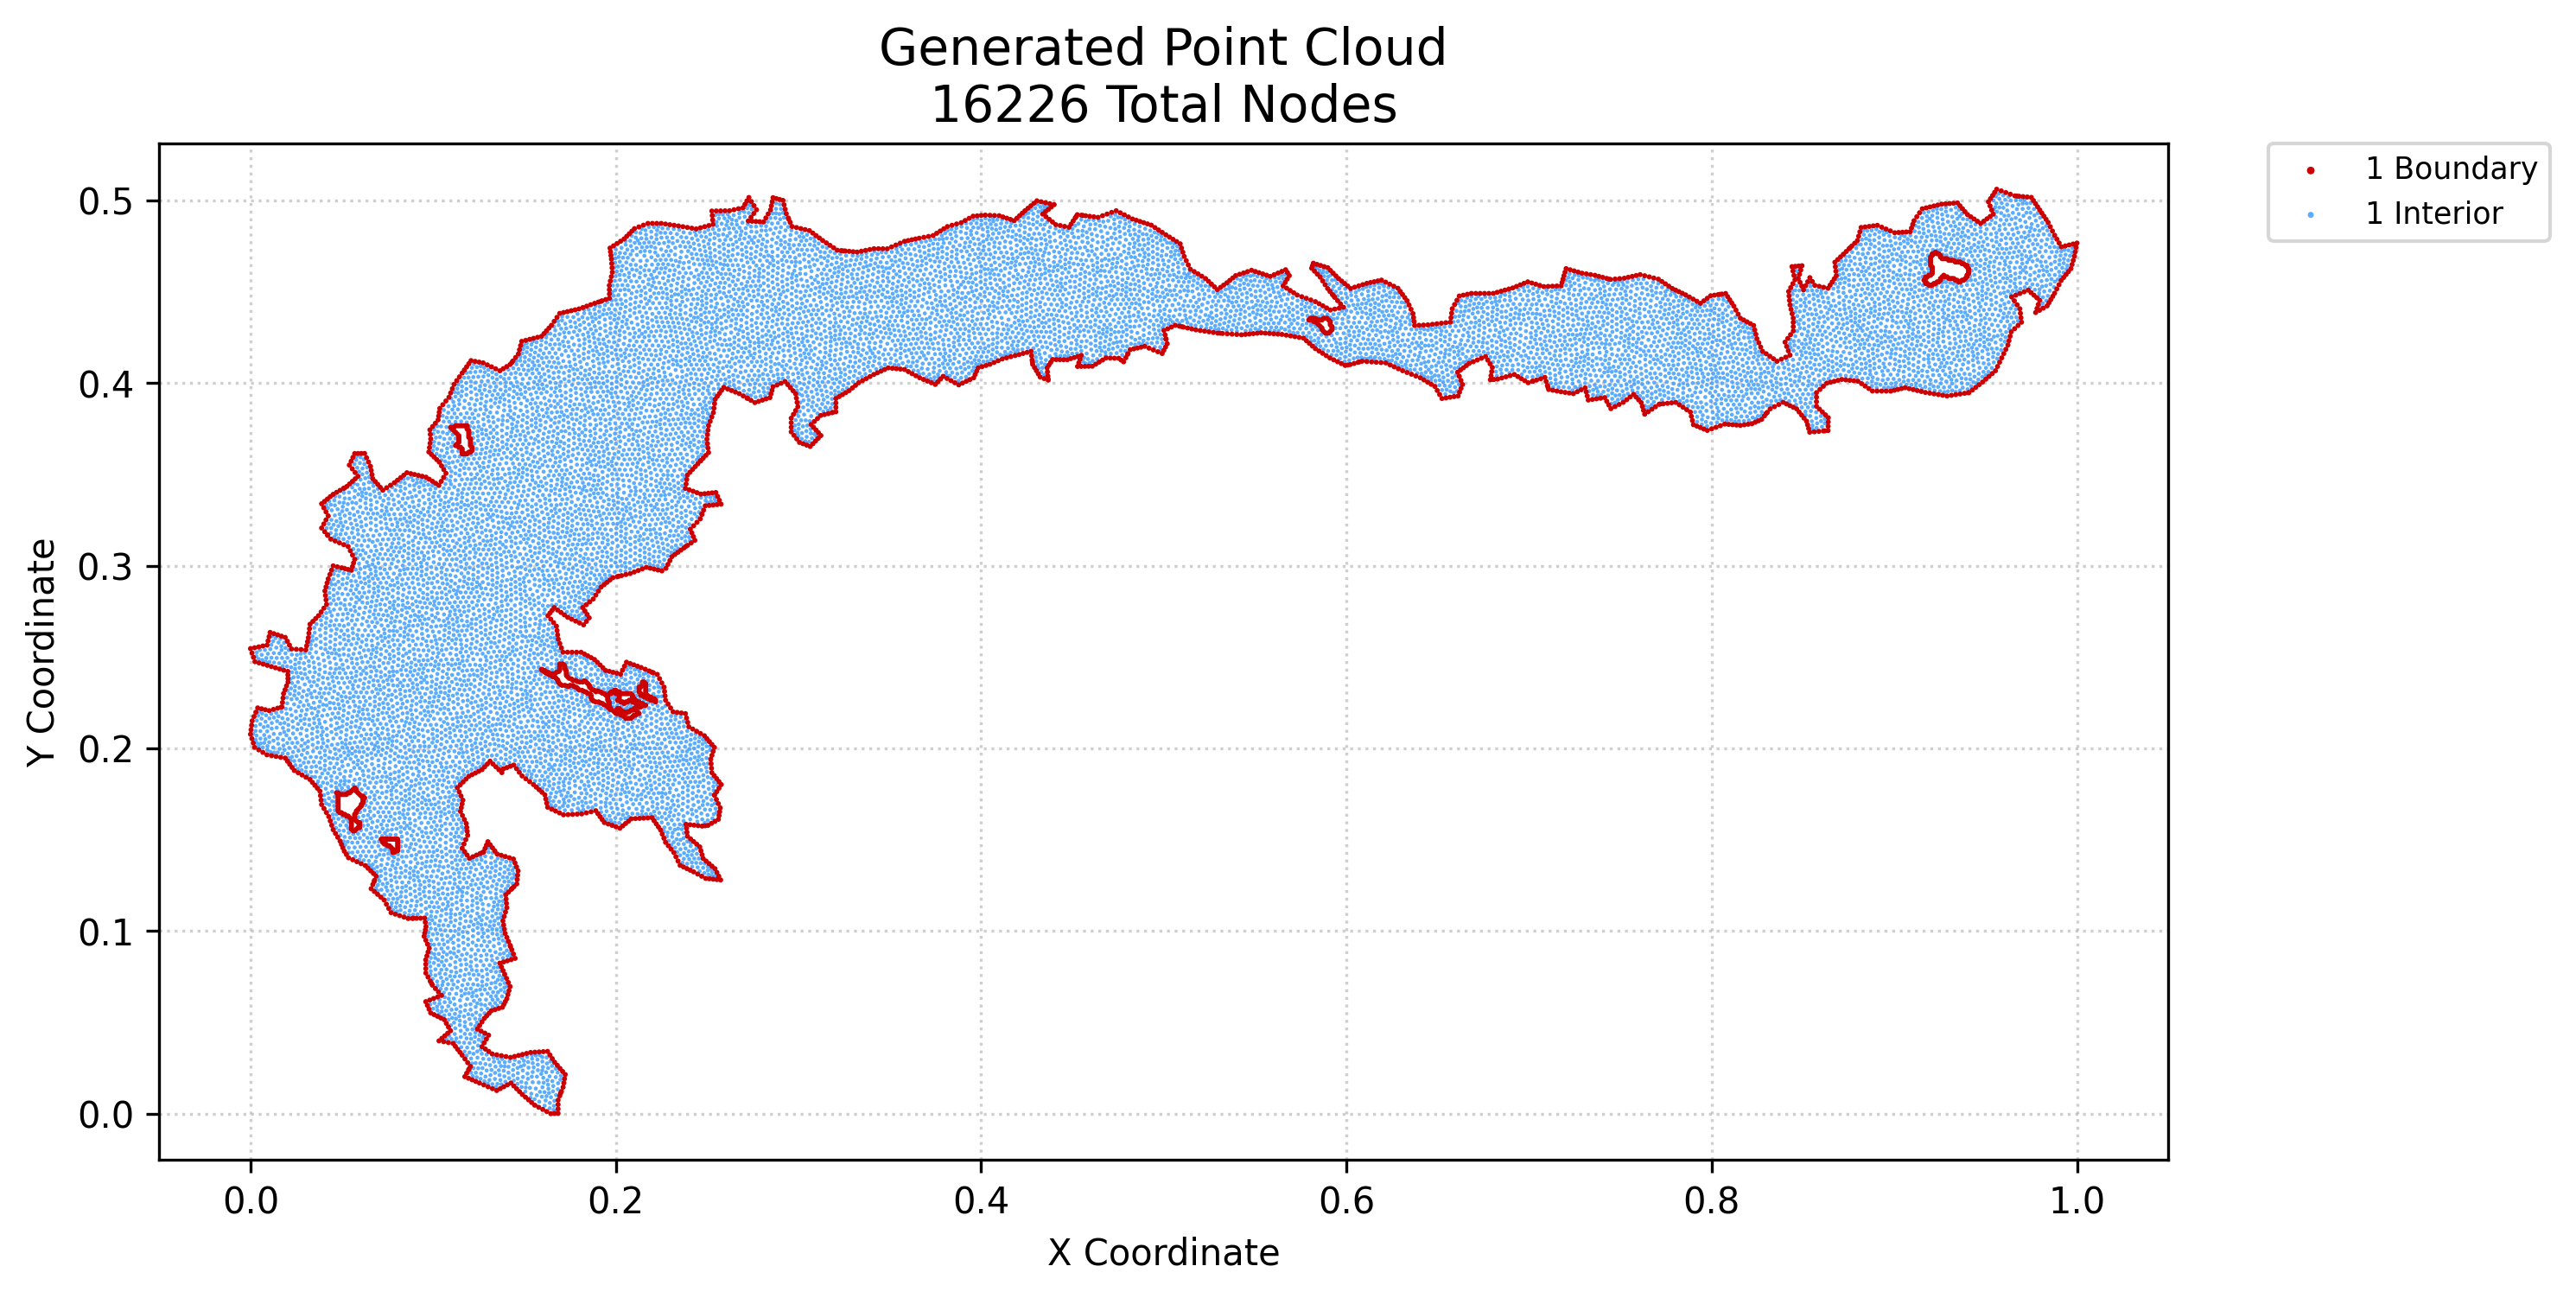

Source data for this figure (header and first rows):
x, y, region, classification
0.0, 0.2077, 1, boundary
0.0, 0.2546, 1, boundary
0.0003018, 0.2101, 1, boundary
0.0006036, 0.2126, 1, boundary
0.0007587, 0.2053, 1, boundary
0.0009053, 0.2151, 1, boundary
0.0008128, 0.2522, 1, boundary
0.001517, 0.2029, 1, boundary
0.001626, 0.2498, 1, boundary
0.001916, 0.2174, 1, boundary
0.002276, 0.2005, 1, boundary
0.002438, 0.2474, 1, boundary
0.002263, 0.2551, 1, boundary
0.002926, 0.2198, 1, boundary
0.003936, 0.2221, 1, boundary
0.004522, 0.1992, 1, boundary
0.004527, 0.2556, 1, boundary
0.004687, 0.2468, 1, boundary
0.006029, 0.2216, 1, boundary
0.006767, 0.1978, 1, boundary
0.006936, 0.2461, 1, boundary
0.00679, 0.256, 1, boundary
0.008122, 0.2211, 1, boundary
0.009013, 0.1965, 1, boundary
0.009053, 0.2565, 1, boundary
0.009185, 0.2454, 1, boundary
0.009616, 0.2588, 1, boundary
0.01021, 0.2206, 1, boundary
0.01018, 0.2611, 1, boundary
0.01074, 0.2635, 1, boundary
0.01151, 0.196, 1, boundary
0.01143, 0.2448, 1, boundary
0.01254, 0.2213, 1, boundary
0.0128, 0.2628, 1, boundary
0.01368, 0.2441, 1, boundary
0.014, 0.1956, 1, boundary
0.01487, 0.222, 1, boundary
0.01487, 0.2621, 1, boundary
0.01593, 0.2435, 1, boundary
0.01649, 0.1951, 1, boundary
0.01693, 0.2614, 1, boundary
0.0172, 0.2226, 1, boundary
0.0175, 0.2251, 1, boundary
0.01781, 0.2275, 1, boundary
0.01811, 0.23, 1, boundary
0.01818, 0.2428, 1, boundary
0.01892, 0.2321, 1, boundary
0.01899, 0.1947, 1, boundary
0.01899, 0.2607, 1, boundary
0.01973, 0.2342, 1, boundary
0.02024, 0.193, 1, boundary
0.02016, 0.2586, 1, boundary
0.02054, 0.2363, 1, boundary
0.0205, 0.2382, 1, boundary
0.02047, 0.2402, 1, boundary
0.02043, 0.2421, 1, boundary
0.02132, 0.2565, 1, boundary
0.02149, 0.1913, 1, boundary
0.02249, 0.2544, 1, boundary
0.02274, 0.1896, 1, boundary
... 16,166 more rows
